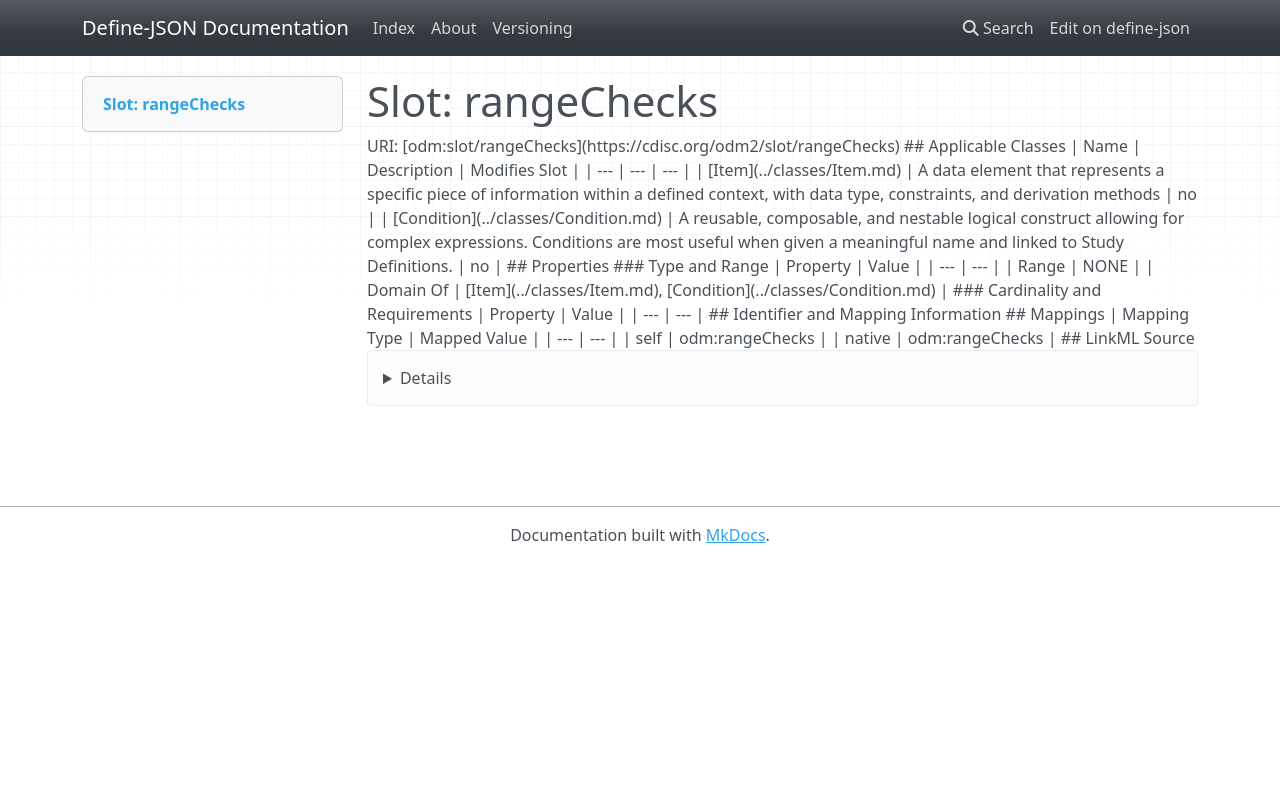

repository: TeMeta/define-json · page: slots/rangeChecks/index.html · generator: mkdocs



# Slot: rangeChecks 



URI: [odm:slot/rangeChecks](https://cdisc.org/odm2/slot/rangeChecks)
Alias: rangeChecks

<!-- no inheritance hierarchy -->





## Applicable Classes

| Name | Description | Modifies Slot |
| --- | --- | --- |
| [Item](../classes/Item.md) | A data element that represents a specific piece of information within a defined context, with data type, constraints, and derivation methods |  no  |
| [Condition](../classes/Condition.md) | A reusable, composable, and nestable logical construct allowing for complex expressions. Conditions are most useful when given a meaningful name and linked to Study Definitions. |  no  |






## Properties

* Range: NONE




## Identifier and Mapping Information







## Mappings

| Mapping Type | Mapped Value |
| ---  | ---  |
| self | odm:rangeChecks |
| native | odm:rangeChecks |




## LinkML Source

<details>
```yaml
name: rangeChecks
alias: rangeChecks
domain_of:
- Item
- Condition

```
</details>
